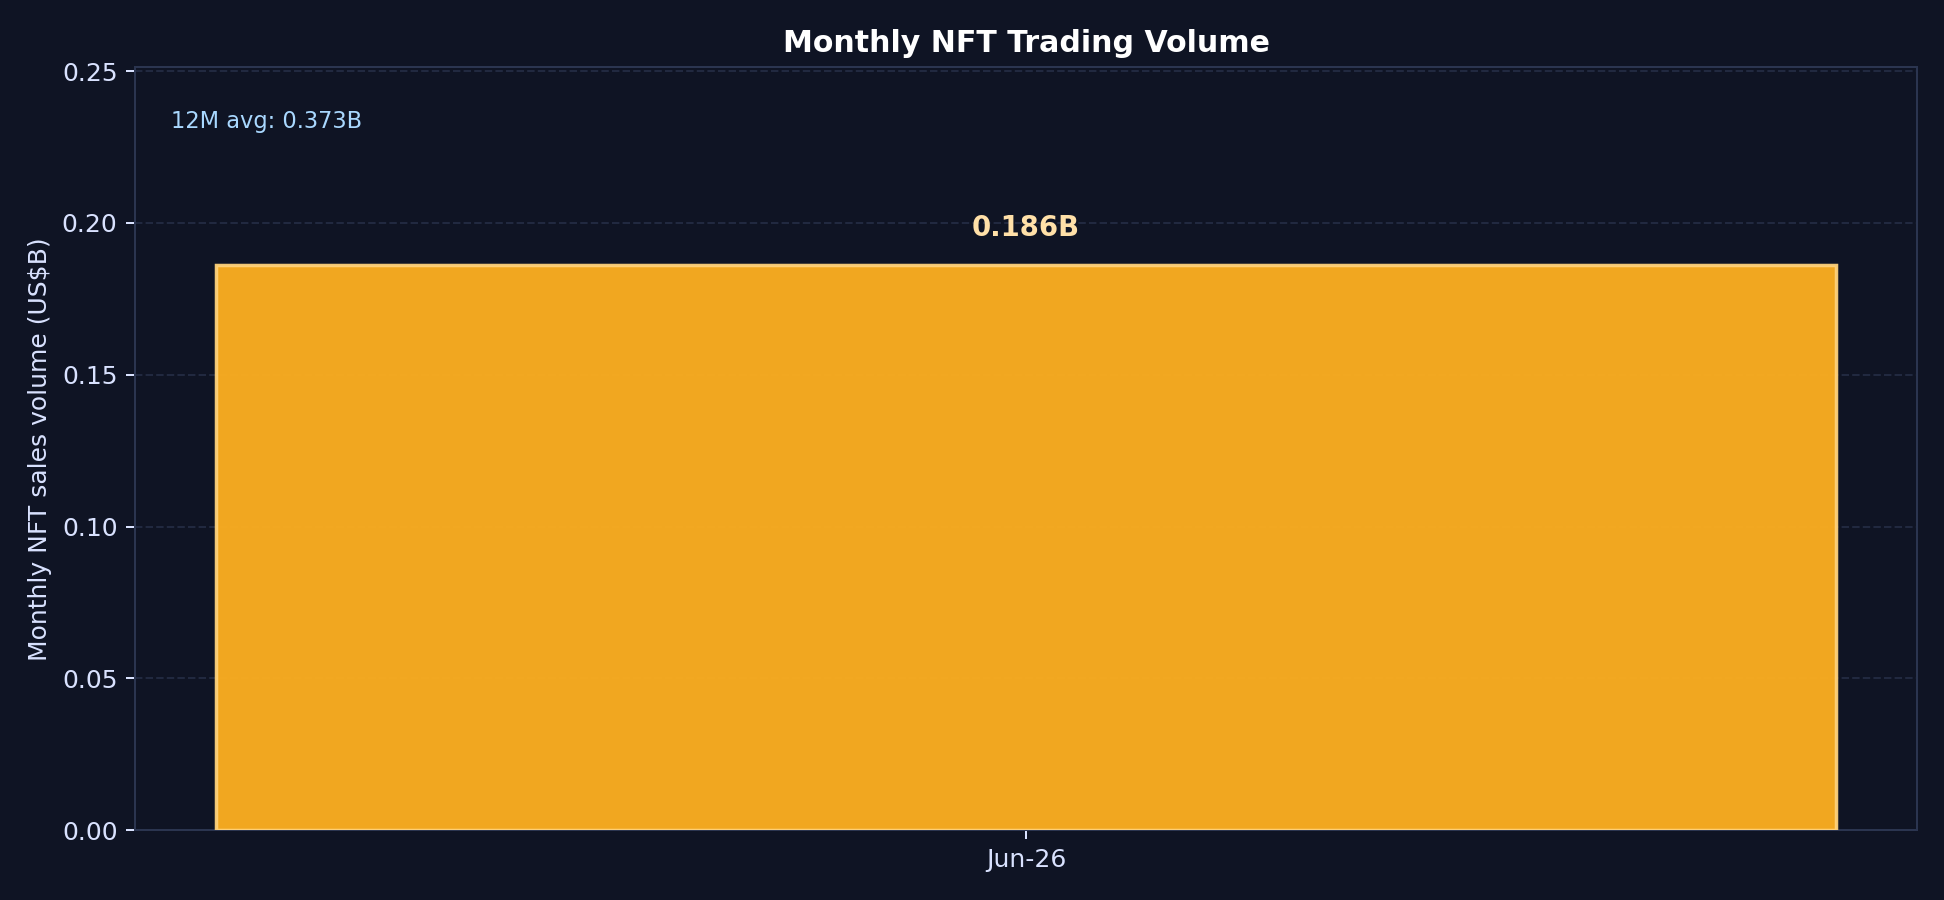

Source data for this figure (header and first rows):
month, volume_usd, volume_usd_billion
2026-06, 186143888, 0.1861
